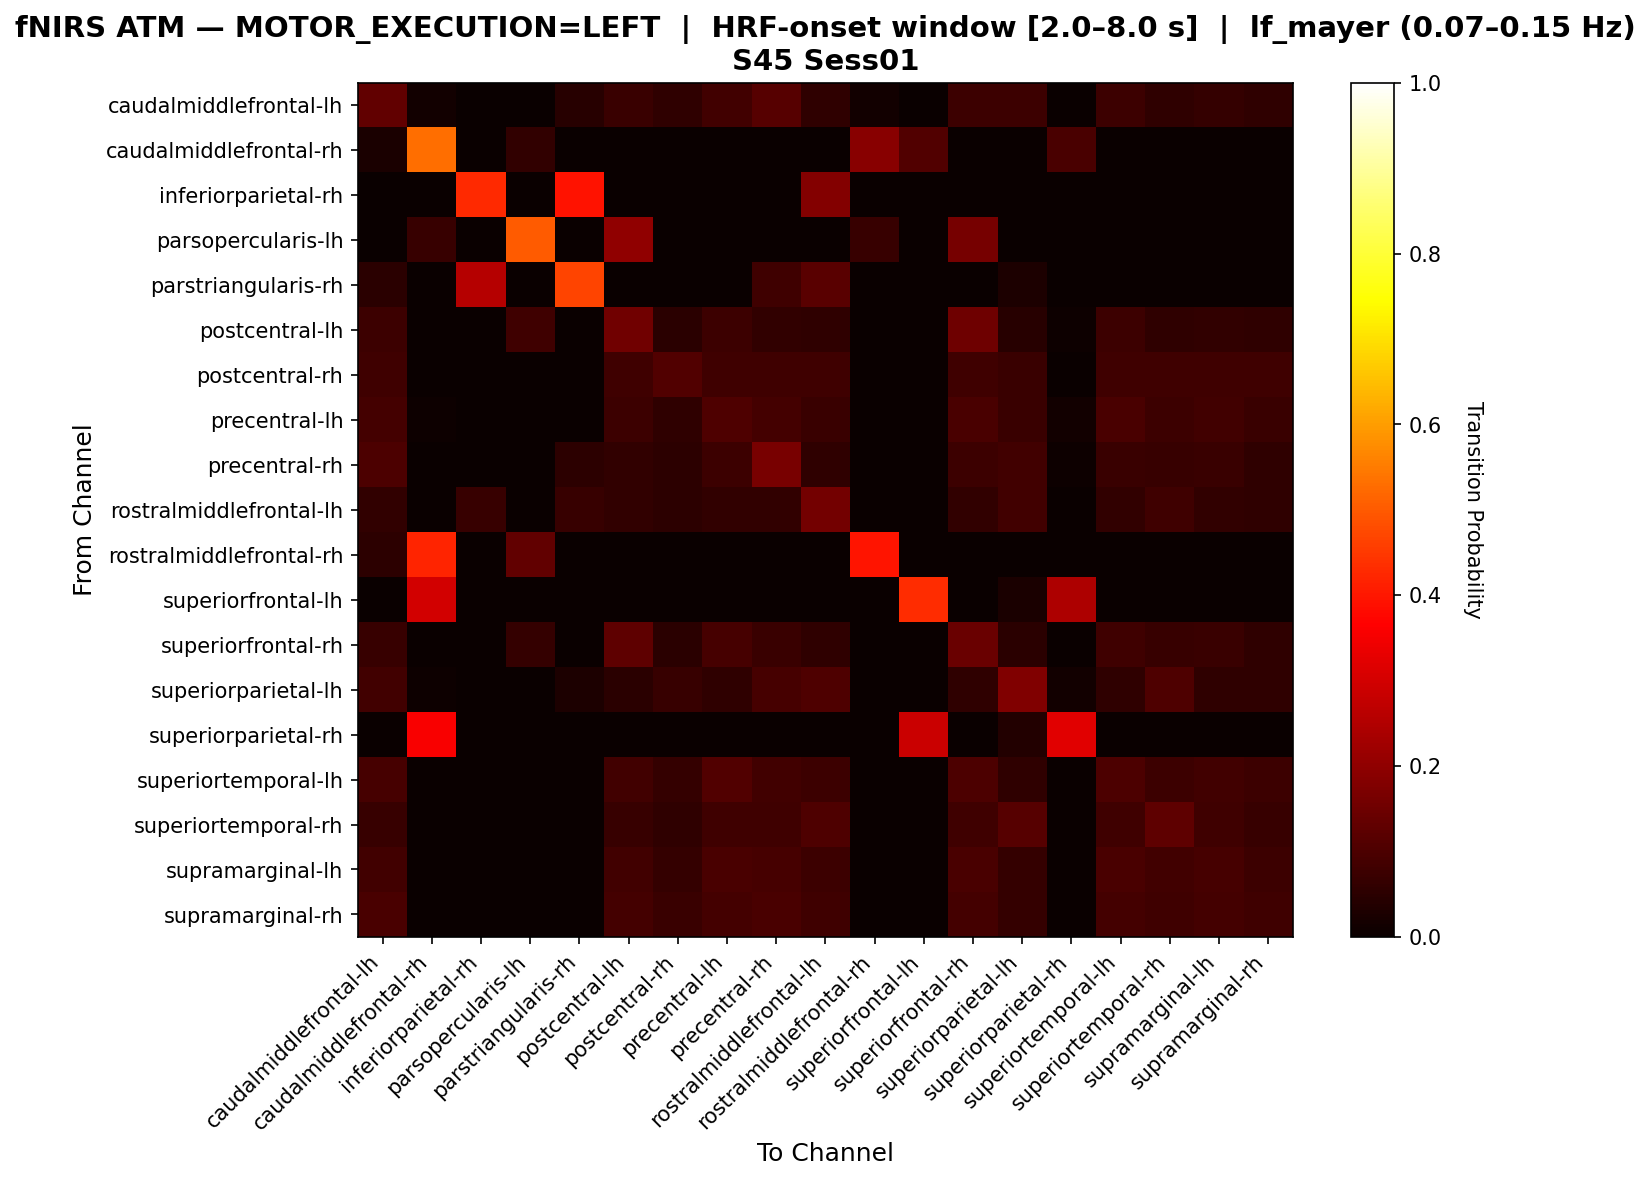

The data file committed next to this chart (first rows):
, caudalmiddlefrontal-lh, caudalmiddlefrontal-rh, inferiorparietal-rh, parsopercularis-lh, parstriangularis-rh, postcentral-lh, postcentral-rh, precentral-lh, precentral-rh, rostralmiddlefrontal-lh, rostralmiddlefrontal-rh, superiorfrontal-lh, superiorfrontal-rh, superiorparietal-lh, superiorparietal-rh, superiortemporal-lh, superiortemporal-rh, supramarginal-lh, supramarginal-rh
caudalmiddlefrontal-lh, 0.129, 0.0129, 0.0, 0.0, 0.04516, 0.07097, 0.05806, 0.08387, 0.1161, 0.05806, 0.0129, 0.0, 0.07742, 0.07742, 0.0, 0.07742, 0.05806, 0.06452, 0.05806
caudalmiddlefrontal-rh, 0.02353, 0.5294, 0.0, 0.05882, 0.0, 0.0, 0.0, 0.0, 0.0, 0.0, 0.1882, 0.1059, 0.0, 0.0, 0.09412, 0.0, 0.0, 0.0, 0.0
inferiorparietal-rh, 0.0, 0.0, 0.4262, 0.0, 0.3934, 0.0, 0.0, 0.0, 0.0, 0.1803, 0.0, 0.0, 0.0, 0.0, 0.0, 0.0, 0.0, 0.0, 0.0
parsopercularis-lh, 0.0, 0.06757, 0.0, 0.5, 0.0, 0.2027, 0.0, 0.0, 0.0, 0.0, 0.06757, 0.0, 0.1622, 0.0, 0.0, 0.0, 0.0, 0.0, 0.0
parstriangularis-rh, 0.0495, 0.0, 0.2574, 0.0, 0.4653, 0.0, 0.0, 0.0, 0.07921, 0.1188, 0.0, 0.0, 0.0, 0.0297, 0.0, 0.0, 0.0, 0.0, 0.0
postcentral-lh, 0.07453, 0.0, 0.0, 0.08075, 0.0, 0.1553, 0.04969, 0.07453, 0.06211, 0.0559, 0.0, 0.0, 0.1491, 0.04348, 0.006211, 0.07453, 0.0559, 0.06211, 0.0559
postcentral-rh, 0.08182, 0.0, 0.0, 0.0, 0.0, 0.08182, 0.1091, 0.08182, 0.08182, 0.08182, 0.0, 0.0, 0.08182, 0.07273, 0.0, 0.08182, 0.08182, 0.08182, 0.08182
precentral-lh, 0.08974, 0.00641, 0.0, 0.0, 0.0, 0.07692, 0.05769, 0.1026, 0.08974, 0.07051, 0.0, 0.0, 0.09615, 0.07051, 0.01282, 0.09615, 0.07692, 0.08333, 0.07051
precentral-rh, 0.09845, 0.0, 0.0, 0.0, 0.05181, 0.06218, 0.05181, 0.07772, 0.1658, 0.05699, 0.0, 0.0, 0.07772, 0.0829, 0.005181, 0.07254, 0.06736, 0.07254, 0.05699
rostralmiddlefrontal-lh, 0.06215, 0.0, 0.0678, 0.0, 0.0678, 0.06215, 0.05085, 0.06215, 0.06215, 0.1582, 0.0, 0.0, 0.06215, 0.08475, 0.0, 0.06215, 0.0791, 0.06215, 0.0565
rostralmiddlefrontal-rh, 0.05263, 0.4211, 0.0, 0.1316, 0.0, 0.0, 0.0, 0.0, 0.0, 0.0, 0.3947, 0.0, 0.0, 0.0, 0.0, 0.0, 0.0, 0.0, 0.0
superiorfrontal-lh, 0.0, 0.2973, 0.0, 0.0, 0.0, 0.0, 0.0, 0.0, 0.0, 0.0, 0.0, 0.4324, 0.0, 0.02703, 0.2432, 0.0, 0.0, 0.0, 0.0
superiorfrontal-rh, 0.06878, 0.0, 0.0, 0.06349, 0.0, 0.127, 0.04762, 0.08995, 0.07407, 0.0582, 0.0, 0.0, 0.1429, 0.04762, 0.0, 0.07937, 0.06878, 0.07407, 0.0582
superiorparietal-lh, 0.08537, 0.006098, 0.0, 0.0, 0.03049, 0.04878, 0.06707, 0.05488, 0.09146, 0.1037, 0.0, 0.0, 0.05488, 0.1768, 0.0122, 0.05488, 0.1037, 0.05488, 0.05488
superiorparietal-rh, 0.0, 0.3571, 0.0, 0.0, 0.0, 0.0, 0.0, 0.0, 0.0, 0.0, 0.0, 0.2857, 0.0, 0.03571, 0.3214, 0.0, 0.0, 0.0, 0.0
superiortemporal-lh, 0.09155, 0.0, 0.0, 0.0, 0.0, 0.08451, 0.06338, 0.1056, 0.08451, 0.07746, 0.0, 0.0, 0.09859, 0.05634, 0.0, 0.09859, 0.07746, 0.08451, 0.07746
superiortemporal-rh, 0.06707, 0.0, 0.0, 0.0, 0.0, 0.06707, 0.05488, 0.07927, 0.07927, 0.1037, 0.0, 0.0, 0.07927, 0.1159, 0.0, 0.07927, 0.128, 0.07927, 0.06707
supramarginal-lh, 0.08333, 0.0, 0.0, 0.0, 0.0, 0.08333, 0.0625, 0.09722, 0.09028, 0.07639, 0.0, 0.0, 0.09722, 0.0625, 0.0, 0.09722, 0.08333, 0.09028, 0.07639
supramarginal-rh, 0.09524, 0.0, 0.0, 0.0, 0.0, 0.0873, 0.07143, 0.0873, 0.09524, 0.07937, 0.0, 0.0, 0.0873, 0.06349, 0.0, 0.0873, 0.07937, 0.0873, 0.07937
